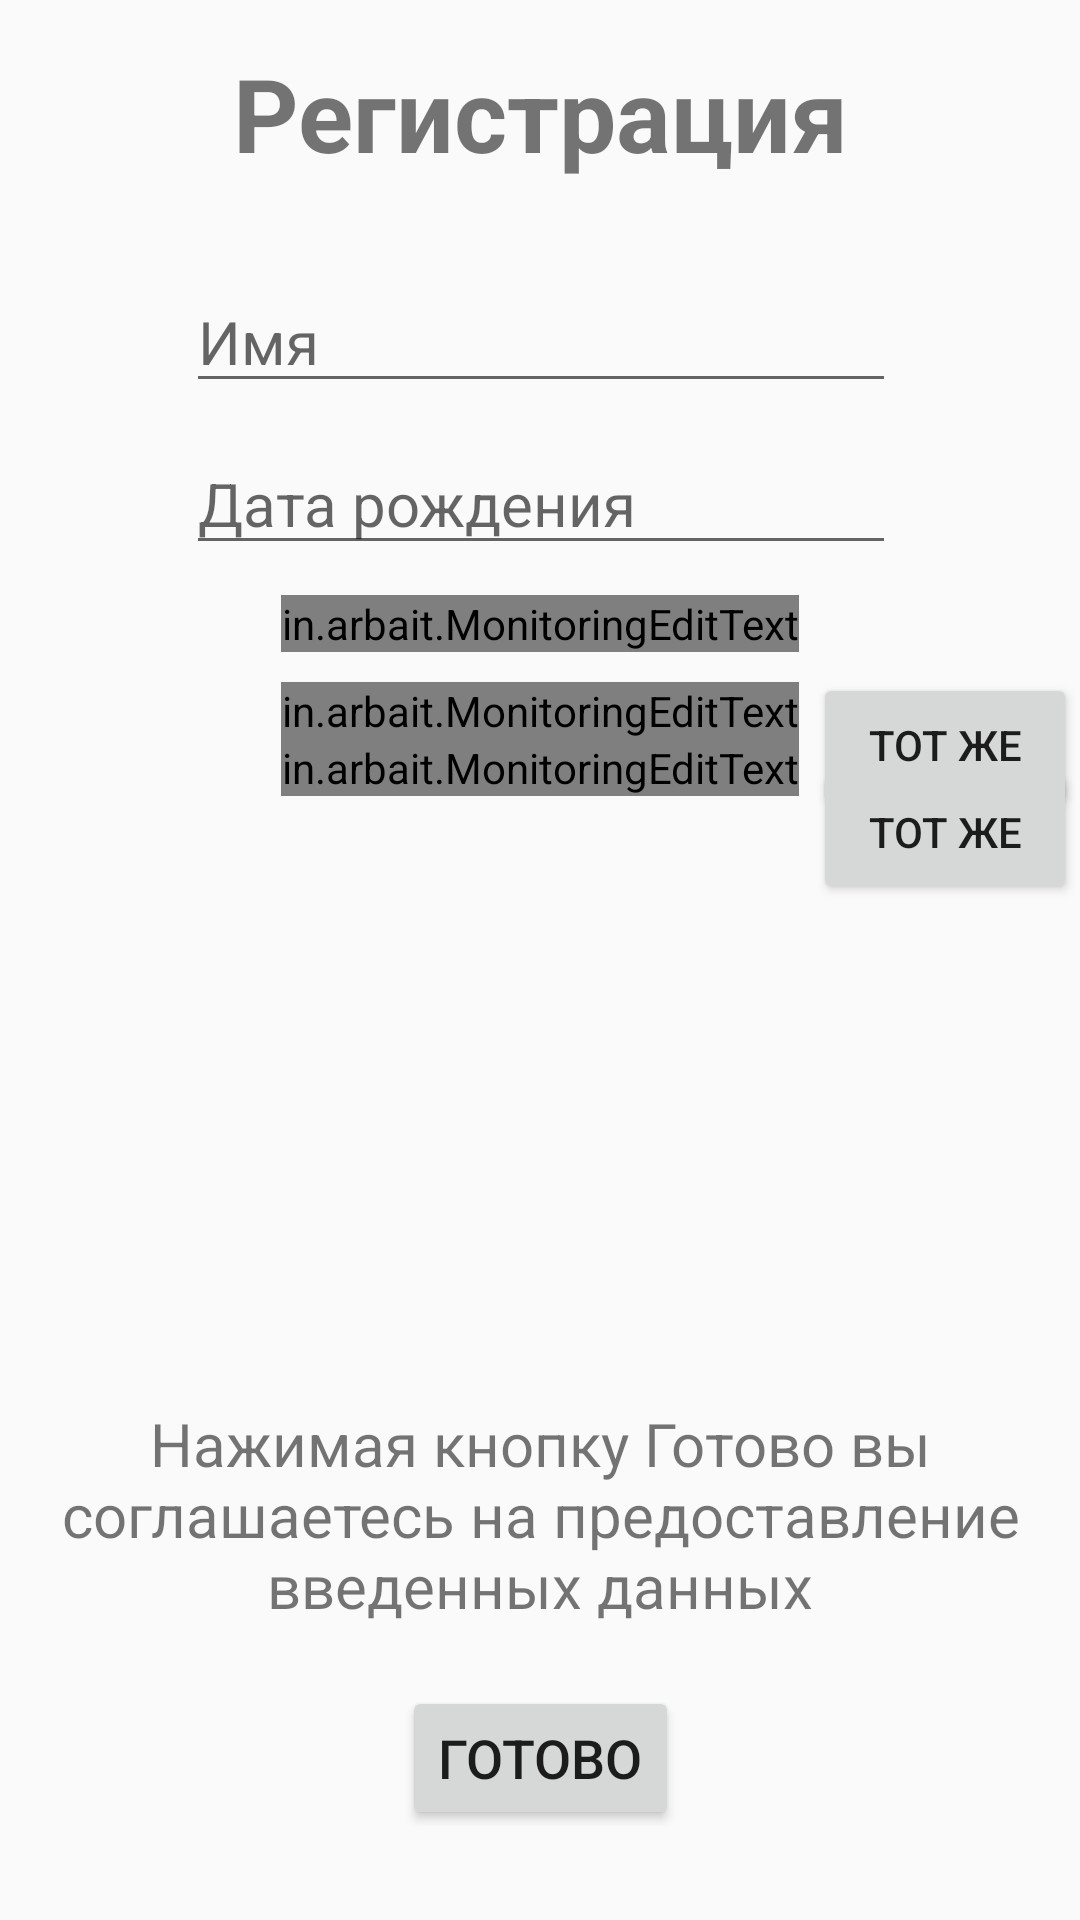

Write the Android layout XML for this screen, with the resource values it uses.
<!-- AndroidManifest.xml: application theme Theme.Arbait -->
<!-- res/layout/fragment_registration.xml -->
<?xml version="1.0" encoding="utf-8"?>
<androidx.constraintlayout.widget.ConstraintLayout xmlns:android="http://schemas.android.com/apk/res/android"
    xmlns:app="http://schemas.android.com/apk/res-auto"
    xmlns:tools="http://schemas.android.com/tools"
    android:layout_width="match_parent"
    android:layout_height="match_parent">

    <TextView
        android:id="@+id/tv_reg_registration"
        android:layout_width="wrap_content"
        android:layout_height="wrap_content"
        android:layout_marginTop="15dp"
        android:text="@string/reg_registration"
        android:textAlignment="center"
        android:textSize="34sp"
        android:textStyle="bold"
        app:layout_constraintEnd_toEndOf="parent"
        app:layout_constraintStart_toStartOf="parent"
        app:layout_constraintTop_toTopOf="parent" />

    <EditText
        android:id="@+id/et_reg_first_name"
        android:layout_width="wrap_content"
        android:layout_height="wrap_content"
        android:layout_marginTop="30dp"
        android:ems="10"
        android:hint="@string/reg_first_name"
        android:imeOptions="actionNext"
        android:inputType="textCapSentences"
        android:textSize="20sp"
        app:layout_constraintEnd_toEndOf="parent"
        app:layout_constraintHorizontal_bias="0.502"
        app:layout_constraintStart_toStartOf="parent"
        app:layout_constraintTop_toBottomOf="@+id/tv_reg_registration" />

    <in.arbait.MonitoringEditText
        android:id="@+id/et_reg_phone"
        android:layout_width="wrap_content"
        android:layout_height="wrap_content"
        android:layout_marginTop="10dp"
        android:ems="10"
        android:hint="@string/reg_phone"
        android:imeOptions="actionNext"
        android:inputType="phone"
        android:textSize="20sp"
        app:layout_constraintEnd_toEndOf="parent"
        app:layout_constraintStart_toStartOf="parent"
        app:layout_constraintTop_toBottomOf="@+id/et_reg_birth_date" />

    <androidx.appcompat.widget.AppCompatButton
        android:id="@+id/bt_reg_same_phone"
        android:layout_width="wrap_content"
        android:layout_height="wrap_content"
        android:layout_marginTop="7dp"
        android:layout_marginEnd="1dp"
        android:text="@string/reg_b_same"
        app:layout_constraintEnd_toEndOf="parent"
        app:layout_constraintTop_toBottomOf="@+id/et_reg_phone" />

    <in.arbait.MonitoringEditText
        android:id="@+id/et_reg_phone_wa"
        android:layout_width="wrap_content"
        android:layout_height="wrap_content"
        android:layout_marginTop="10dp"
        android:ems="10"
        android:hint="@string/reg_phone_whatsapp"
        android:imeOptions="actionNext"
        android:inputType="phone"
        android:textSize="20sp"
        app:layout_constraintEnd_toEndOf="parent"
        app:layout_constraintStart_toStartOf="parent"
        app:layout_constraintTop_toBottomOf="@+id/et_reg_phone" />

    <androidx.appcompat.widget.AppCompatButton
        android:id="@+id/bt_reg_same_phone_wa"
        android:layout_width="wrap_content"
        android:layout_height="wrap_content"
        android:layout_marginTop="7dp"
        android:layout_marginEnd="1dp"
        android:text="@string/reg_b_same"
        app:layout_constraintEnd_toEndOf="parent"
        app:layout_constraintTop_toBottomOf="@+id/et_reg_phone_wa" />

    <EditText
        android:id="@+id/et_reg_birth_date"
        android:layout_width="wrap_content"
        android:layout_height="wrap_content"
        android:layout_marginTop="10dp"
        android:ems="10"
        android:hint="@string/reg_birth_date"
        android:imeOptions="actionNext"
        android:inputType="date"
        android:textSize="20sp"
        app:layout_constraintEnd_toEndOf="parent"
        app:layout_constraintHorizontal_bias="0.502"
        app:layout_constraintStart_toStartOf="parent"
        app:layout_constraintTop_toBottomOf="@+id/et_reg_first_name" />

    <in.arbait.MonitoringEditText
        android:id="@+id/et_reg_debit_card"
        android:layout_width="wrap_content"
        android:layout_height="wrap_content"
        android:cursorVisible="true"
        android:ems="10"
        android:focusable="true"
        android:hint="@string/reg_debit_card"
        android:imeOptions="actionDone"
        android:inputType="phone"
        android:textSize="20sp"
        app:layout_constraintEnd_toEndOf="parent"
        app:layout_constraintStart_toStartOf="parent"
        app:layout_constraintTop_toBottomOf="@+id/et_reg_phone_wa" />
        />

    <Button
        android:id="@+id/bt_reg_done"
        android:layout_width="wrap_content"
        android:layout_height="wrap_content"
        android:layout_marginBottom="30dp"
        android:text="@string/done"
        android:textSize="18sp"
        app:layout_constraintBottom_toBottomOf="parent"
        app:layout_constraintEnd_toEndOf="parent"
        app:layout_constraintStart_toStartOf="parent" />

    <TextView
        android:id="@+id/tv_reg_user_data"
        android:layout_width="wrap_content"
        android:layout_height="wrap_content"
        android:layout_marginStart="10dp"
        android:layout_marginEnd="10dp"
        android:layout_marginBottom="20dp"
        android:text="@string/reg_user_data_agreement"
        android:textAlignment="center"
        android:textSize="20sp"
        app:layout_constraintBottom_toTopOf="@+id/bt_reg_done"
        app:layout_constraintEnd_toEndOf="parent"
        app:layout_constraintStart_toStartOf="parent" />

</androidx.constraintlayout.widget.ConstraintLayout>
<!-- resources referenced by this layout -->
<resources>
  <string name="done">Готово</string>
  <string name="reg_b_same">Тот же</string>
  <string name="reg_birth_date">Дата рождения</string>
  <string name="reg_debit_card">Карта/телефон</string>
  <string name="reg_first_name">Имя</string>
  <string name="reg_phone">Телефон для связи</string>
  <string name="reg_phone_whatsapp">Телефон в Whatsapp</string>
  <string name="reg_registration">Регистрация</string>
  <string name="reg_user_data_agreement">Нажимая кнопку Готово вы соглашаетесь на предоставление введенных данных</string>
  <style name="Theme.Arbait" parent="Theme.AppCompat.Light.DarkActionBar">
          
          <item name="colorPrimary">@color/haki_yellow</item>
          <item name="colorPrimaryDark">@color/black</item>
          <item name="colorAccent">@color/teal_200</item>
          <item name="titleTextColor">@color/black</item>
          
      </style>
  <color name="haki_yellow">#BDB76B</color>
  <color name="black">#FF000000</color>
  <color name="teal_200">#FF03DAC5</color>
</resources>
